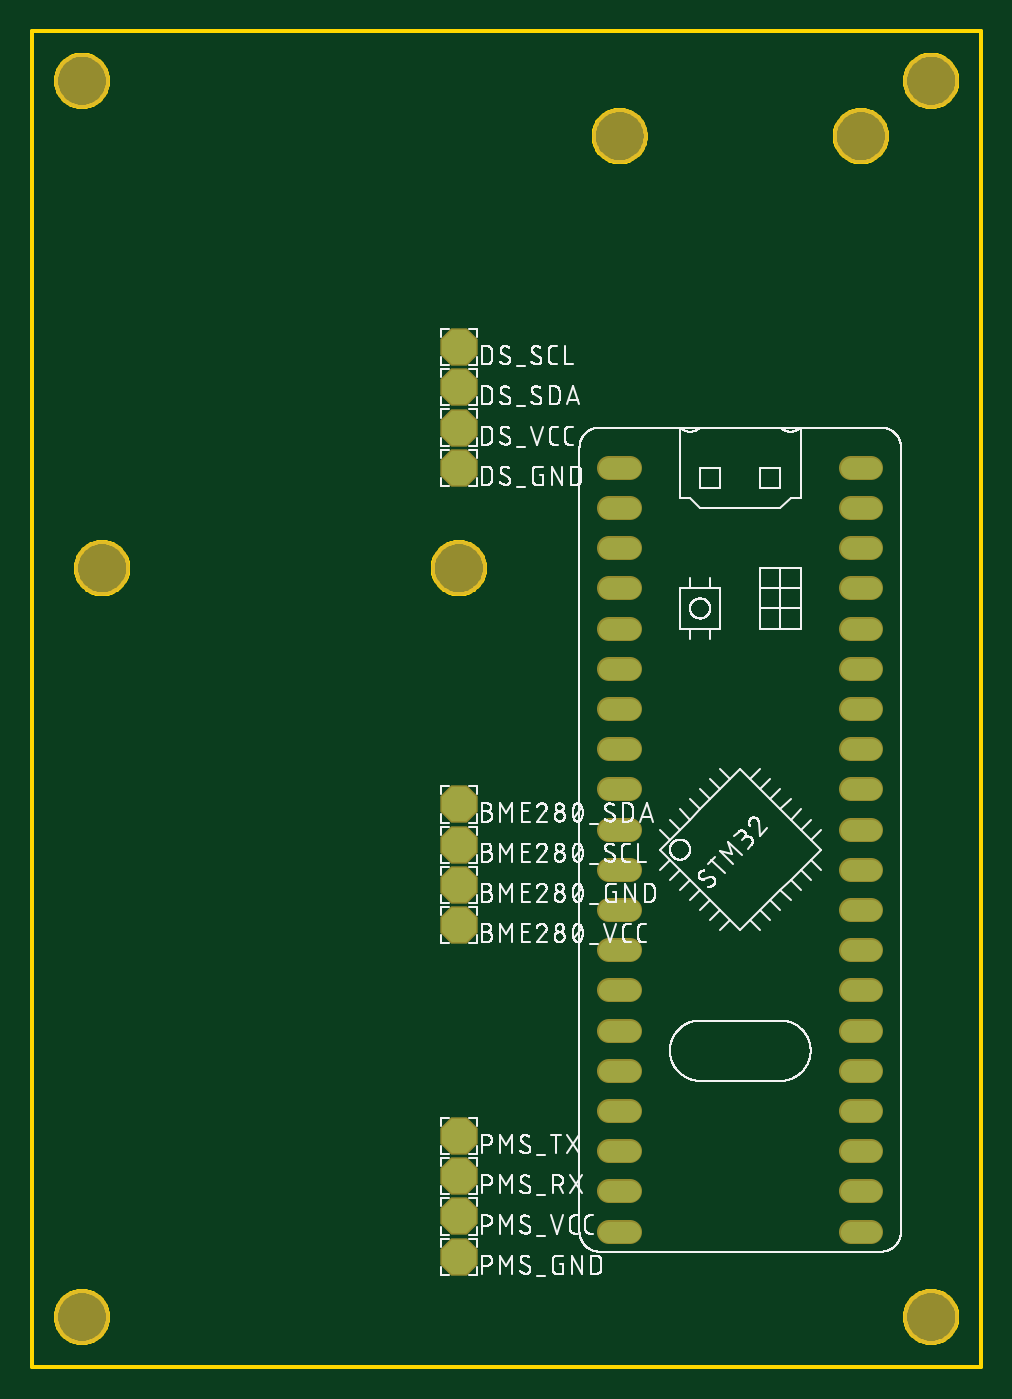
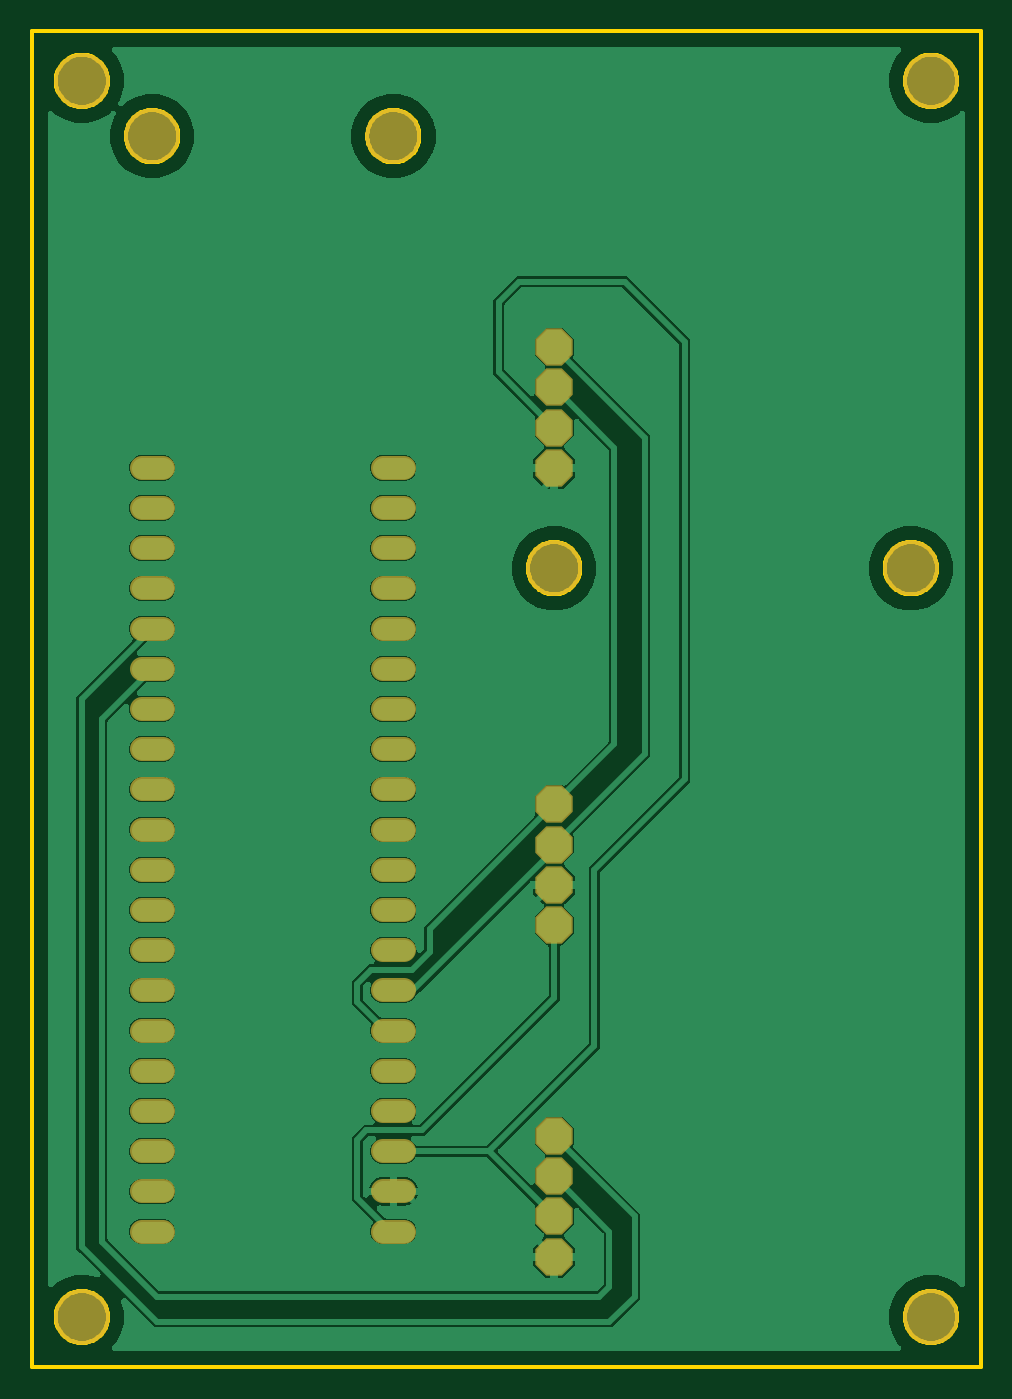
Circuit board: 6 layer files. Board 60.0 x 84.4 mm.
- bottom_copper: copper_bottom.gbr (71299 bytes)
- top_copper: copper_top.gbr (1942 bytes)
- outline: profile.gbr (14478 bytes)
- top_silk: silkscreen_top.gbr (190634 bytes)
- bottom_mask: soldermask_bottom.gbr (2120 bytes)
- top_mask: soldermask_top.gbr (2117 bytes)

=== bottom_copper: copper_bottom.gbr (71299 bytes, source omitted) ===
=== top_copper: copper_top.gbr ===
G04 EAGLE Gerber RS-274X export*
G75*
%MOMM*%
%FSLAX34Y34*%
%LPD*%
%INTop Copper*%
%IPPOS*%
%AMOC8*
5,1,8,0,0,1.08239X$1,22.5*%
G01*
%ADD10P,2.336880X8X22.500000*%
%ADD11C,1.308000*%


D10*
X269875Y304800D03*
X269875Y330200D03*
X269875Y355600D03*
X269875Y279400D03*
X269875Y568325D03*
X269875Y644525D03*
X269875Y619125D03*
X269875Y593725D03*
X269875Y69850D03*
X269875Y120650D03*
X269875Y146050D03*
X269875Y95250D03*
D11*
X364935Y568325D02*
X378015Y568325D01*
X378015Y542925D02*
X364935Y542925D01*
X364935Y517525D02*
X378015Y517525D01*
X378015Y492125D02*
X364935Y492125D01*
X364935Y466725D02*
X378015Y466725D01*
X378015Y441325D02*
X364935Y441325D01*
X364935Y415925D02*
X378015Y415925D01*
X378015Y390525D02*
X364935Y390525D01*
X364935Y365125D02*
X378015Y365125D01*
X378015Y339725D02*
X364935Y339725D01*
X364935Y314325D02*
X378015Y314325D01*
X378015Y288925D02*
X364935Y288925D01*
X364935Y263525D02*
X378015Y263525D01*
X378015Y238125D02*
X364935Y238125D01*
X364935Y212725D02*
X378015Y212725D01*
X378015Y187325D02*
X364935Y187325D01*
X364935Y161925D02*
X378015Y161925D01*
X378015Y136525D02*
X364935Y136525D01*
X364935Y111125D02*
X378015Y111125D01*
X378015Y85725D02*
X364935Y85725D01*
X517335Y568325D02*
X530415Y568325D01*
X530415Y542925D02*
X517335Y542925D01*
X517335Y517525D02*
X530415Y517525D01*
X530415Y492125D02*
X517335Y492125D01*
X517335Y466725D02*
X530415Y466725D01*
X530415Y441325D02*
X517335Y441325D01*
X517335Y415925D02*
X530415Y415925D01*
X530415Y390525D02*
X517335Y390525D01*
X517335Y365125D02*
X530415Y365125D01*
X530415Y339725D02*
X517335Y339725D01*
X517335Y314325D02*
X530415Y314325D01*
X530415Y288925D02*
X517335Y288925D01*
X517335Y263525D02*
X530415Y263525D01*
X530415Y238125D02*
X517335Y238125D01*
X517335Y212725D02*
X530415Y212725D01*
X530415Y187325D02*
X517335Y187325D01*
X517335Y161925D02*
X530415Y161925D01*
X530415Y136525D02*
X517335Y136525D01*
X517335Y111125D02*
X530415Y111125D01*
X530415Y85725D02*
X517335Y85725D01*
M02*

=== outline: profile.gbr (14478 bytes, source omitted) ===
=== top_silk: silkscreen_top.gbr (190634 bytes, source omitted) ===
=== bottom_mask: soldermask_bottom.gbr ===
G04 EAGLE Gerber RS-274X export*
G75*
%MOMM*%
%FSLAX34Y34*%
%LPD*%
%INSoldermask Bottom*%
%IPPOS*%
%AMOC8*
5,1,8,0,0,1.08239X$1,22.5*%
G01*
%ADD10C,3.505200*%
%ADD11P,2.556822X8X22.500000*%
%ADD12C,1.511200*%


D10*
X269875Y504825D03*
X44450Y504825D03*
X31750Y812800D03*
X568325Y812800D03*
X31750Y31750D03*
X568325Y31750D03*
X371475Y777875D03*
X523875Y777875D03*
D11*
X269875Y304800D03*
X269875Y330200D03*
X269875Y355600D03*
X269875Y279400D03*
X269875Y568325D03*
X269875Y644525D03*
X269875Y619125D03*
X269875Y593725D03*
X269875Y69850D03*
X269875Y120650D03*
X269875Y146050D03*
X269875Y95250D03*
D12*
X364935Y568325D02*
X378015Y568325D01*
X378015Y542925D02*
X364935Y542925D01*
X364935Y517525D02*
X378015Y517525D01*
X378015Y492125D02*
X364935Y492125D01*
X364935Y466725D02*
X378015Y466725D01*
X378015Y441325D02*
X364935Y441325D01*
X364935Y415925D02*
X378015Y415925D01*
X378015Y390525D02*
X364935Y390525D01*
X364935Y365125D02*
X378015Y365125D01*
X378015Y339725D02*
X364935Y339725D01*
X364935Y314325D02*
X378015Y314325D01*
X378015Y288925D02*
X364935Y288925D01*
X364935Y263525D02*
X378015Y263525D01*
X378015Y238125D02*
X364935Y238125D01*
X364935Y212725D02*
X378015Y212725D01*
X378015Y187325D02*
X364935Y187325D01*
X364935Y161925D02*
X378015Y161925D01*
X378015Y136525D02*
X364935Y136525D01*
X364935Y111125D02*
X378015Y111125D01*
X378015Y85725D02*
X364935Y85725D01*
X517335Y568325D02*
X530415Y568325D01*
X530415Y542925D02*
X517335Y542925D01*
X517335Y517525D02*
X530415Y517525D01*
X530415Y492125D02*
X517335Y492125D01*
X517335Y466725D02*
X530415Y466725D01*
X530415Y441325D02*
X517335Y441325D01*
X517335Y415925D02*
X530415Y415925D01*
X530415Y390525D02*
X517335Y390525D01*
X517335Y365125D02*
X530415Y365125D01*
X530415Y339725D02*
X517335Y339725D01*
X517335Y314325D02*
X530415Y314325D01*
X530415Y288925D02*
X517335Y288925D01*
X517335Y263525D02*
X530415Y263525D01*
X530415Y238125D02*
X517335Y238125D01*
X517335Y212725D02*
X530415Y212725D01*
X530415Y187325D02*
X517335Y187325D01*
X517335Y161925D02*
X530415Y161925D01*
X530415Y136525D02*
X517335Y136525D01*
X517335Y111125D02*
X530415Y111125D01*
X530415Y85725D02*
X517335Y85725D01*
M02*

=== top_mask: soldermask_top.gbr ===
G04 EAGLE Gerber RS-274X export*
G75*
%MOMM*%
%FSLAX34Y34*%
%LPD*%
%INSoldermask Top*%
%IPPOS*%
%AMOC8*
5,1,8,0,0,1.08239X$1,22.5*%
G01*
%ADD10C,3.505200*%
%ADD11P,2.556822X8X22.500000*%
%ADD12C,1.511200*%


D10*
X269875Y504825D03*
X44450Y504825D03*
X31750Y812800D03*
X568325Y812800D03*
X31750Y31750D03*
X568325Y31750D03*
X371475Y777875D03*
X523875Y777875D03*
D11*
X269875Y304800D03*
X269875Y330200D03*
X269875Y355600D03*
X269875Y279400D03*
X269875Y568325D03*
X269875Y644525D03*
X269875Y619125D03*
X269875Y593725D03*
X269875Y69850D03*
X269875Y120650D03*
X269875Y146050D03*
X269875Y95250D03*
D12*
X364935Y568325D02*
X378015Y568325D01*
X378015Y542925D02*
X364935Y542925D01*
X364935Y517525D02*
X378015Y517525D01*
X378015Y492125D02*
X364935Y492125D01*
X364935Y466725D02*
X378015Y466725D01*
X378015Y441325D02*
X364935Y441325D01*
X364935Y415925D02*
X378015Y415925D01*
X378015Y390525D02*
X364935Y390525D01*
X364935Y365125D02*
X378015Y365125D01*
X378015Y339725D02*
X364935Y339725D01*
X364935Y314325D02*
X378015Y314325D01*
X378015Y288925D02*
X364935Y288925D01*
X364935Y263525D02*
X378015Y263525D01*
X378015Y238125D02*
X364935Y238125D01*
X364935Y212725D02*
X378015Y212725D01*
X378015Y187325D02*
X364935Y187325D01*
X364935Y161925D02*
X378015Y161925D01*
X378015Y136525D02*
X364935Y136525D01*
X364935Y111125D02*
X378015Y111125D01*
X378015Y85725D02*
X364935Y85725D01*
X517335Y568325D02*
X530415Y568325D01*
X530415Y542925D02*
X517335Y542925D01*
X517335Y517525D02*
X530415Y517525D01*
X530415Y492125D02*
X517335Y492125D01*
X517335Y466725D02*
X530415Y466725D01*
X530415Y441325D02*
X517335Y441325D01*
X517335Y415925D02*
X530415Y415925D01*
X530415Y390525D02*
X517335Y390525D01*
X517335Y365125D02*
X530415Y365125D01*
X530415Y339725D02*
X517335Y339725D01*
X517335Y314325D02*
X530415Y314325D01*
X530415Y288925D02*
X517335Y288925D01*
X517335Y263525D02*
X530415Y263525D01*
X530415Y238125D02*
X517335Y238125D01*
X517335Y212725D02*
X530415Y212725D01*
X530415Y187325D02*
X517335Y187325D01*
X517335Y161925D02*
X530415Y161925D01*
X530415Y136525D02*
X517335Y136525D01*
X517335Y111125D02*
X530415Y111125D01*
X530415Y85725D02*
X517335Y85725D01*
M02*

